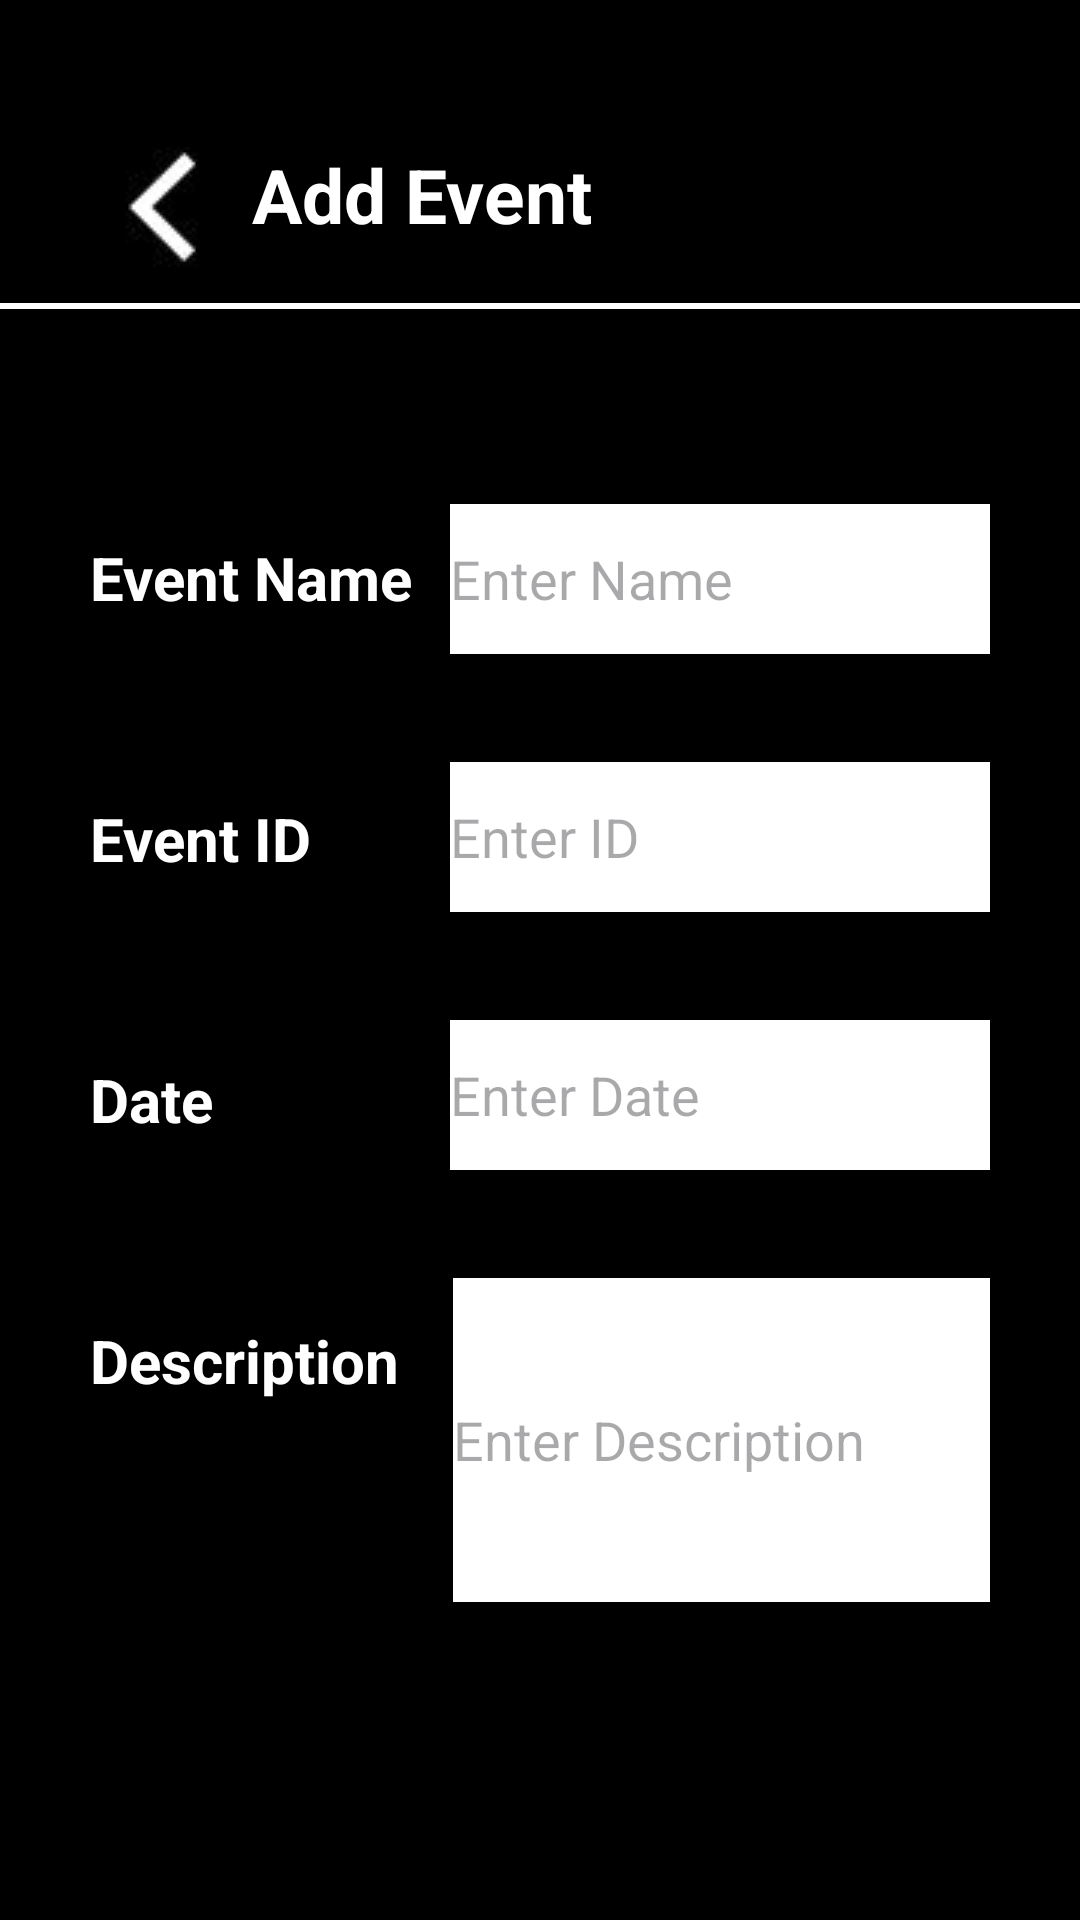

This screen was rendered from an Android layout file. Write that file and the resources it references.
<!-- AndroidManifest.xml: application theme Theme.Sush_p1 -->
<!-- res/layout/activity_add_event.xml -->
<?xml version="1.0" encoding="utf-8"?>
<androidx.constraintlayout.widget.ConstraintLayout xmlns:android="http://schemas.android.com/apk/res/android"
    xmlns:app="http://schemas.android.com/apk/res-auto"
    xmlns:tools="http://schemas.android.com/tools"
    android:layout_width="match_parent"
    android:layout_height="match_parent"
    tools:context=".Add_Event">

    <androidx.constraintlayout.widget.ConstraintLayout
        android:id="@+id/constraintLayout"
        android:layout_width="match_parent"
        android:layout_height="match_parent"
        android:background="#000000"
        app:layout_constraintBottom_toBottomOf="parent"
        app:layout_constraintEnd_toEndOf="parent"
        app:layout_constraintHorizontal_bias="0.0"
        app:layout_constraintStart_toStartOf="parent"
        app:layout_constraintTop_toTopOf="parent"
        app:layout_constraintVertical_bias="0.0">

        <Button
            android:id="@+id/add_event_btn"
            android:layout_width="181dp"
            android:layout_height="71dp"
            android:layout_marginTop="20dp"
            android:layout_marginBottom="100dp"
            android:fontFamily="sans-serif-black"
            android:onClick="addEventToDb"
            android:text="@string/add_event_btn"
            android:textColor="#020000"
            android:textSize="18sp"
            android:textStyle="bold"
            app:backgroundTint="#FFFFFF"
            app:cornerRadius="50dp"
            app:iconTint="#000000"
            app:layout_constraintBottom_toBottomOf="parent"
            app:layout_constraintEnd_toEndOf="parent"
            app:layout_constraintStart_toStartOf="parent"
            app:layout_constraintTop_toBottomOf="@+id/event_name21" />

        <LinearLayout
            android:id="@+id/linearLayout2"
            android:layout_width="360dp"
            android:layout_height="2dp"
            android:layout_marginTop="8dp"
            android:background="#FFFFFF"
            android:orientation="vertical"
            app:layout_constraintEnd_toEndOf="parent"
            app:layout_constraintHorizontal_bias="0.5"
            app:layout_constraintStart_toStartOf="parent"
            app:layout_constraintTop_toBottomOf="@+id/imageButton"></LinearLayout>

        <TextView
            android:id="@+id/attendance_txt"
            android:layout_width="wrap_content"
            android:layout_height="wrap_content"
            android:layout_marginStart="6dp"
            android:layout_marginTop="48dp"
            android:text="@string/add_event_txt"
            android:textColor="#FFFFFF"
            android:textSize="25sp"
            android:textStyle="bold"
            app:layout_constraintStart_toEndOf="@+id/imageButton"
            app:layout_constraintTop_toTopOf="parent" />

        <TextView
            android:id="@+id/event_name2_txt"
            android:layout_width="wrap_content"
            android:layout_height="wrap_content"
            android:layout_marginStart="30dp"
            android:layout_marginTop="76dp"
            android:text="@string/event_name_txt"
            android:textColor="#FFFFFF"
            android:textSize="20sp"
            android:textStyle="bold"
            app:layout_constraintStart_toStartOf="parent"
            app:layout_constraintTop_toBottomOf="@+id/linearLayout2" />

        <TextView
            android:id="@+id/event_id2_txt"
            android:layout_width="wrap_content"
            android:layout_height="wrap_content"
            android:layout_marginStart="30dp"
            android:layout_marginTop="60dp"
            android:text="@string/event_id_txt"
            android:textColor="#FFFFFF"
            android:textSize="20sp"
            android:textStyle="bold"
            app:layout_constraintStart_toStartOf="parent"
            app:layout_constraintTop_toBottomOf="@+id/event_name2_txt" />

        <TextView
            android:id="@+id/event_date_txt"
            android:layout_width="wrap_content"
            android:layout_height="wrap_content"
            android:layout_marginStart="30dp"
            android:layout_marginTop="60dp"
            android:text="@string/event_date_txt"
            android:textColor="#FFFFFF"
            android:textSize="20sp"
            android:textStyle="bold"
            app:layout_constraintStart_toStartOf="parent"
            app:layout_constraintTop_toBottomOf="@+id/event_id2_txt" />

        <TextView
            android:id="@+id/event_description_txt"
            android:layout_width="wrap_content"
            android:layout_height="wrap_content"
            android:layout_marginStart="30dp"
            android:layout_marginTop="60dp"
            android:text="@string/event_description_txt"
            android:textColor="#FFFFFF"
            android:textSize="20sp"
            android:textStyle="bold"
            app:layout_constraintStart_toStartOf="parent"
            app:layout_constraintTop_toBottomOf="@+id/event_date_txt" />

        <ImageButton
            android:id="@+id/imageButton"
            android:layout_width="48dp"
            android:layout_height="48dp"
            android:layout_marginStart="30dp"
            android:layout_marginTop="45dp"
            android:layout_marginEnd="6dp"
            android:contentDescription="button"
            android:onClick="addEventBack"
            app:layout_constraintEnd_toStartOf="@+id/attendance_txt"
            app:layout_constraintStart_toStartOf="parent"
            app:layout_constraintTop_toTopOf="parent"
            app:srcCompat="@drawable/arrow" />

        <EditText
            android:id="@+id/event_name25"
            android:layout_width="180dp"
            android:layout_height="50dp"
            android:layout_marginTop="65dp"
            android:layout_marginEnd="30dp"
            android:background="#FFFFFF"
            android:ems="10"
            android:hint="@string/event_name"
            android:inputType="textPersonName"
            android:textColor="@color/black"
            app:layout_constraintEnd_toEndOf="parent"
            app:layout_constraintTop_toBottomOf="@+id/linearLayout2" />

        <EditText
            android:id="@+id/event_id2"
            android:layout_width="180dp"
            android:layout_height="50dp"
            android:layout_marginTop="36dp"
            android:layout_marginEnd="30dp"
            android:background="#FFFFFF"
            android:ems="10"
            android:hint="@string/event_id"
            android:inputType="textPersonName"
            android:textColor="@color/black"
            app:layout_constraintEnd_toEndOf="parent"
            app:layout_constraintTop_toBottomOf="@+id/event_name25" />

        <EditText
            android:id="@+id/event_date2"
            android:layout_width="180dp"
            android:layout_height="50dp"
            android:layout_marginTop="36dp"
            android:layout_marginEnd="30dp"
            android:background="#FFFFFF"
            android:ems="10"
            android:hint="@string/event_date"
            android:inputType="datetime|date"
            android:textColor="@color/black"
            app:layout_constraintEnd_toEndOf="parent"
            app:layout_constraintTop_toBottomOf="@+id/event_id2" />

        <EditText
            android:id="@+id/event_name21"
            android:layout_width="179dp"
            android:layout_height="108dp"
            android:layout_marginTop="36dp"
            android:layout_marginEnd="30dp"
            android:background="#FFFFFF"
            android:ems="10"
            android:hint="@string/event_description"
            android:inputType="textPersonName"
            android:textColor="@color/black"
            app:layout_constraintEnd_toEndOf="parent"
            app:layout_constraintTop_toBottomOf="@+id/event_date2" />

    </androidx.constraintlayout.widget.ConstraintLayout>
</androidx.constraintlayout.widget.ConstraintLayout>
<!-- resources referenced by this layout -->
<resources>
  <!-- drawable arrow: jpg bitmap (drawable-v24, 4466 bytes) -->
  <string name="add_event_btn">Confirm</string>
  <string name="add_event_txt">Add Event</string>
  <string name="event_date">     Enter Date</string>
  <string name="event_date_txt">Date</string>
  <string name="event_description">     Enter Description</string>
  <string name="event_description_txt">Description</string>
  <string name="event_id">     Enter ID</string>
  <string name="event_id_txt">Event ID</string>
  <string name="event_name">     Enter Name</string>
  <string name="event_name_txt">Event Name</string>
  <style name="Theme.Sush_p1" parent="Base.Theme.Sush_p1" />
  <style name="Base.Theme.Sush_p1" parent="Theme.Material3.DayNight.NoActionBar">
          
          
      </style>
  <!-- not gathered from this repository: default colours our renderer supplied (Android Studio template values) -->
  <color name="black">#FF000000</color>
</resources>
